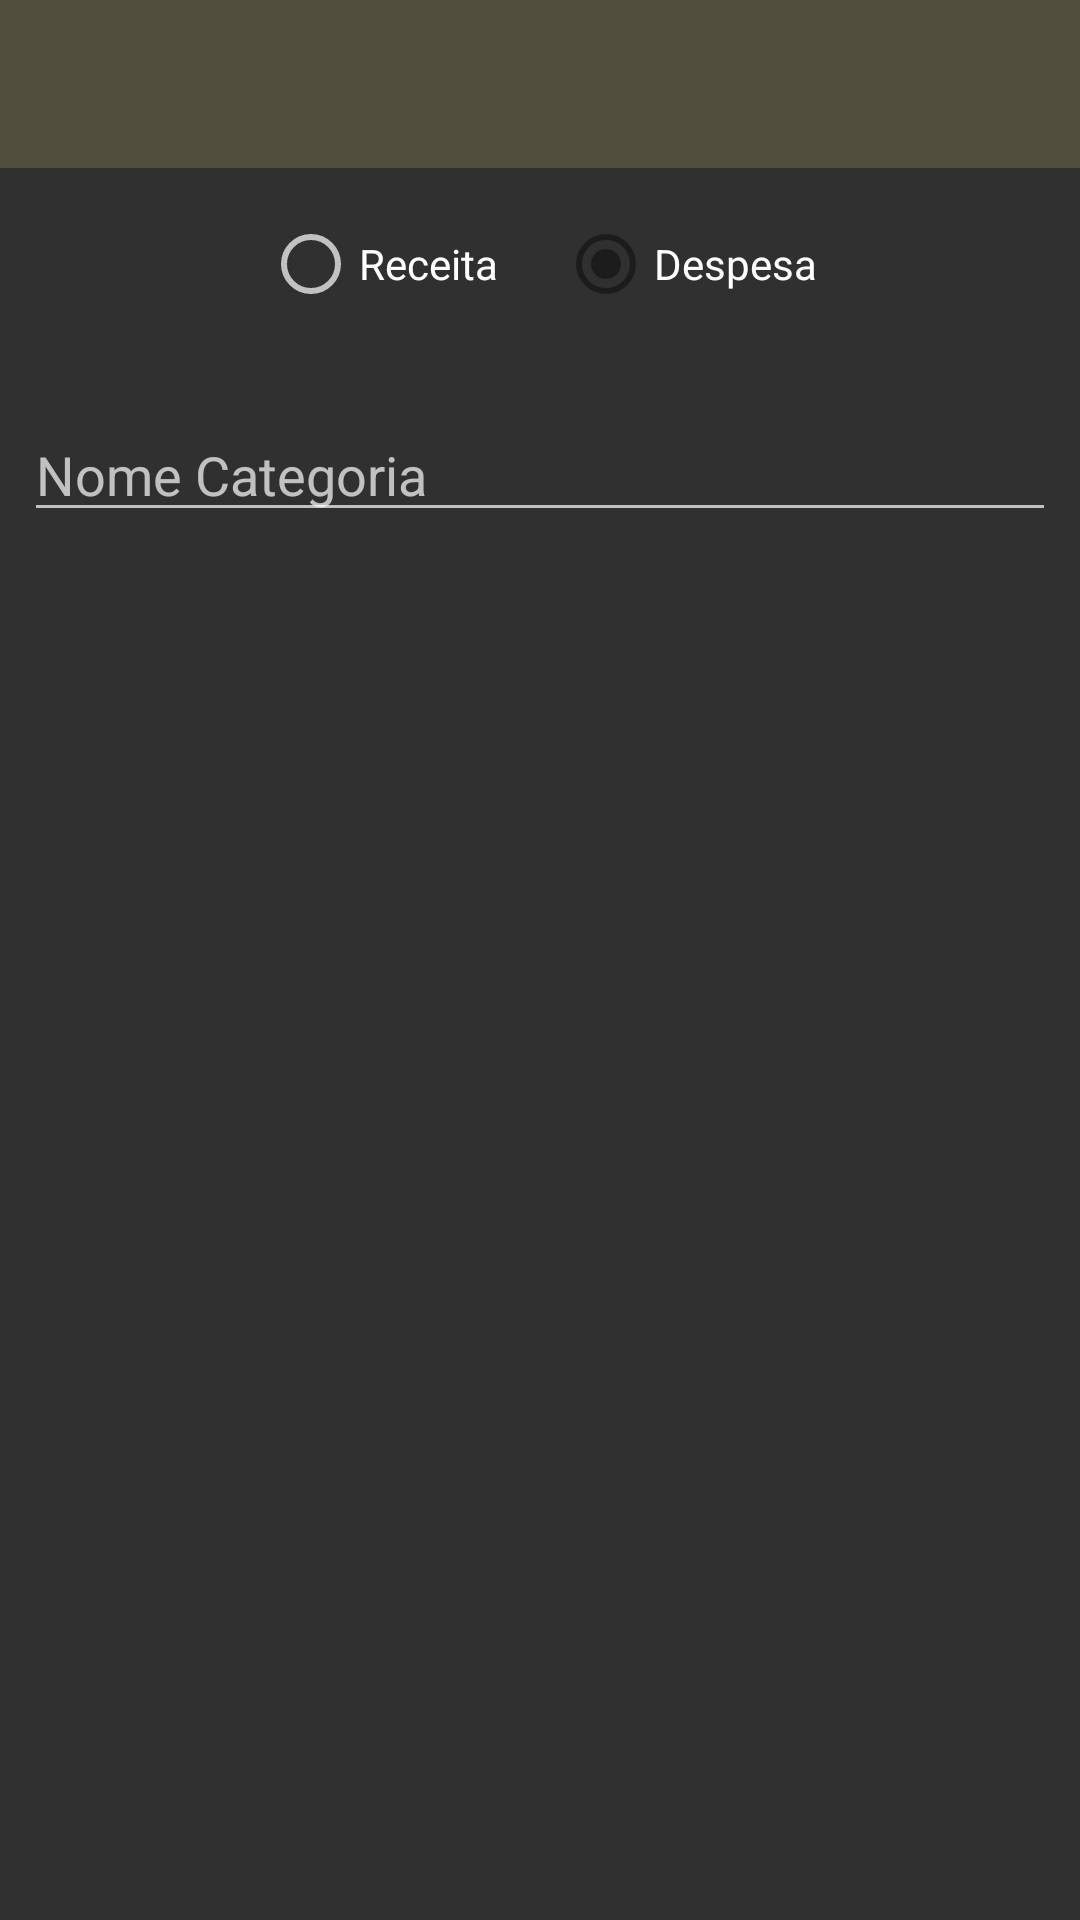

Produce the Android XML layout that renders to this screen, including the resource entries it uses.
<!-- AndroidManifest.xml: application theme AppTheme -->
<!-- res/layout/activity_categorias.xml -->
<?xml version="1.0" encoding="utf-8"?>
<LinearLayout
    xmlns:android="http://schemas.android.com/apk/res/android"
    xmlns:app="http://schemas.android.com/apk/res-auto"
    xmlns:tools="http://schemas.android.com/tools"
    android:layout_width="match_parent"
    android:layout_height="match_parent"
    tools:context=".activity.CategoriasActivity"
    android:orientation="vertical">

    <include layout = "@layout/toolbar"></include>

    <RadioGroup
        android:id="@+id/rgTipoCategoria"
        android:layout_marginTop="16dp"
        android:layout_width="match_parent"
        android:layout_height="wrap_content"
        android:orientation="horizontal"
        android:gravity="center">

        <RadioButton
            android:id="@+id/rdCategoriaReceita"
            android:layout_width="wrap_content"
            android:layout_height="wrap_content"
            android:text="Receita"/>

        <RadioButton
            android:id="@+id/rdCategoriaDespesa"
            android:layout_width="wrap_content"
            android:layout_height="wrap_content"
            android:text="Despesa"
            android:layout_marginLeft="20dp"
            android:checked="true"/>

    </RadioGroup>

    <EditText
        android:id="@+id/edtNomeCategoria"
        android:layout_width="match_parent"
        android:layout_height="wrap_content"
        android:hint="@string/nome_categoria"
        android:layout_marginLeft="8dp"
        android:layout_marginRight="8dp"
        android:layout_marginTop="32dp"
        />

    
    
    
    

    <ListView
        android:id="@+id/lstCategorias"
        android:layout_width="match_parent"
        android:layout_height="wrap_content"></ListView>

</LinearLayout>
<!-- res/layout/toolbar.xml (included above) -->
<?xml version="1.0" encoding="utf-8"?>
<LinearLayout
    xmlns:android="http://schemas.android.com/apk/res/android"
    android:orientation="vertical" android:layout_width="match_parent"
    android:layout_height="wrap_content">

    <android.support.v7.widget.Toolbar
        android:id="@+id/toolbar"
        android:layout_width="match_parent"
        android:layout_height="?attr/actionBarSize"
        android:theme="@style/ThemeOverlay.AppCompat.Dark"
        android:background="@color/cor_toolbar">

    </android.support.v7.widget.Toolbar>

</LinearLayout>
<!-- resources referenced by this layout -->
<resources>
  <color name="cor_toolbar">#504f3e</color>
  <string name="nome_categoria">Nome Categoria</string>
  <style name="AppTheme" parent="Theme.AppCompat.NoActionBar">
          
  
          <item name="colorPrimary">@color/colorPrimary</item>
          <item name="colorPrimaryDark">@color/colorPrimaryDark</item>
          <item name="colorAccent">@color/colorAccent</item>
      </style>
  <color name="colorPrimary">#f1e463</color>
  <color name="colorPrimaryDark">#FFE800</color>
  <color name="colorAccent">#1D1C1C</color>
</resources>
